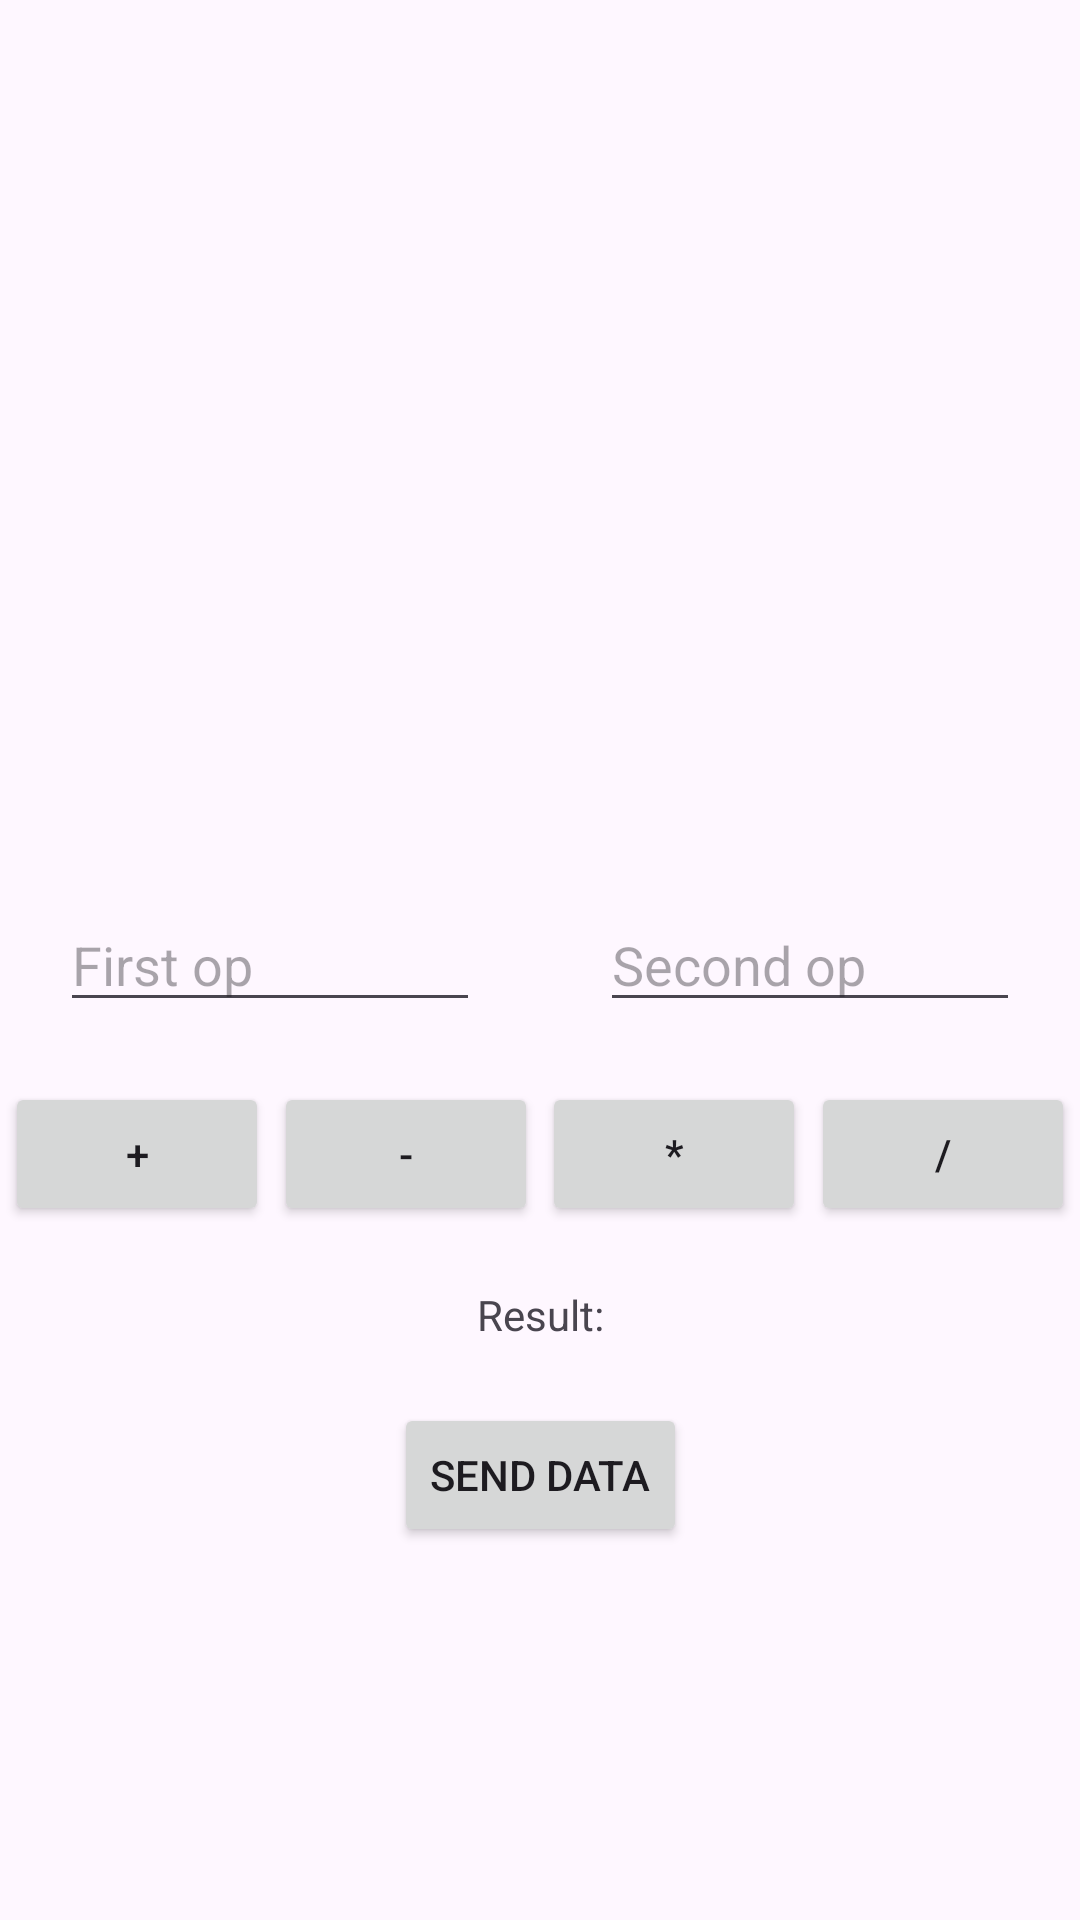

Android layout source for this screen:
<!-- AndroidManifest.xml: application theme Theme.HiddenCalculator -->
<!-- res/layout/activity_calculator.xml -->
<?xml version="1.0" encoding="utf-8"?>
<androidx.constraintlayout.widget.ConstraintLayout xmlns:android="http://schemas.android.com/apk/res/android"
    xmlns:app="http://schemas.android.com/apk/res-auto"
    xmlns:tools="http://schemas.android.com/tools"
    android:id="@+id/main"
    android:layout_width="match_parent"
    android:layout_height="match_parent"
    tools:context=".CalculatorActivity">

    <EditText
        android:id="@+id/firstET"
        android:layout_width="0dp"
        android:layout_height="wrap_content"
        android:layout_marginHorizontal="@dimen/margin_horizontal_ET"
        android:ems="10"
        android:hint="@string/first_op"
        android:inputType="numberDecimal"
        app:layout_constraintBottom_toBottomOf="@+id/secondET"
        app:layout_constraintEnd_toStartOf="@+id/secondET"
        app:layout_constraintHorizontal_bias="0.5"
        app:layout_constraintStart_toStartOf="parent"
        app:layout_constraintTop_toTopOf="@+id/secondET" />

    <EditText
        android:id="@+id/secondET"
        android:layout_width="0dp"
        android:layout_height="wrap_content"
        android:layout_marginHorizontal="@dimen/margin_horizontal_ET"
        android:ems="10"
        android:hint="@string/second_op"
        android:inputType="numberDecimal"
        app:layout_constraintBottom_toBottomOf="parent"
        app:layout_constraintEnd_toEndOf="parent"
        app:layout_constraintHorizontal_bias="0.5"
        app:layout_constraintStart_toEndOf="@+id/firstET"
        app:layout_constraintTop_toTopOf="parent" />

    <Button
        android:id="@+id/divBTN"
        android:layout_width="wrap_content"
        android:layout_height="wrap_content"
        android:layout_marginTop="@dimen/margin_top"
        android:text="@string/div"
        app:layout_constraintEnd_toEndOf="parent"
        app:layout_constraintStart_toEndOf="@+id/multBTN"
        app:layout_constraintTop_toBottomOf="@+id/secondET" />

    <Button
        android:id="@+id/multBTN"
        android:layout_width="wrap_content"
        android:layout_height="wrap_content"
        android:text="@string/mult"
        app:layout_constraintBottom_toBottomOf="@+id/divBTN"
        app:layout_constraintEnd_toStartOf="@+id/divBTN"
        app:layout_constraintStart_toEndOf="@+id/minusBNT"
        app:layout_constraintTop_toTopOf="@+id/divBTN" />

    <Button
        android:id="@+id/minusBNT"
        android:layout_width="wrap_content"
        android:layout_height="wrap_content"
        android:text="@string/minus"
        app:layout_constraintBottom_toBottomOf="@+id/multBTN"
        app:layout_constraintEnd_toStartOf="@+id/multBTN"
        app:layout_constraintStart_toEndOf="@+id/plusBTN"
        app:layout_constraintTop_toTopOf="@+id/multBTN" />

    <Button
        android:id="@+id/plusBTN"
        android:layout_width="wrap_content"
        android:layout_height="wrap_content"
        android:text="@string/plus"
        app:layout_constraintBottom_toBottomOf="@+id/minusBNT"
        app:layout_constraintEnd_toStartOf="@+id/minusBNT"
        app:layout_constraintStart_toStartOf="parent"
        app:layout_constraintTop_toTopOf="@+id/minusBNT" />

    <TextView
        android:id="@+id/resultTV"
        android:layout_width="wrap_content"
        android:layout_height="wrap_content"
        android:text="@string/result"
        android:layout_marginTop="@dimen/margin_top"
        app:layout_constraintEnd_toEndOf="parent"
        app:layout_constraintStart_toStartOf="parent"
        app:layout_constraintTop_toBottomOf="@+id/multBTN" />

    <Button
        android:id="@+id/send_dataBTN"
        android:layout_width="wrap_content"
        android:layout_height="wrap_content"
        android:text="@string/send_data"
        android:layout_marginTop="@dimen/margin_top"
        app:layout_constraintEnd_toEndOf="parent"
        app:layout_constraintStart_toStartOf="parent"
        app:layout_constraintTop_toBottomOf="@+id/resultTV" />
</androidx.constraintlayout.widget.ConstraintLayout>
<!-- resources referenced by this layout -->
<resources>
  <dimen name="margin_horizontal_ET">20dp</dimen>
  <dimen name="margin_top">20dp</dimen>
  <string name="div">/</string>
  <string name="first_op">First op</string>
  <string name="minus">-</string>
  <string name="mult">*</string>
  <string name="plus">+</string>
  <string name="result">Result: </string>
  <string name="second_op">Second op</string>
  <string name="send_data">Send data</string>
  <style name="Theme.HiddenCalculator" parent="Base.Theme.HiddenCalculator" />
  <style name="Base.Theme.HiddenCalculator" parent="Theme.Material3.DayNight.NoActionBar">
          
          
      </style>
</resources>
